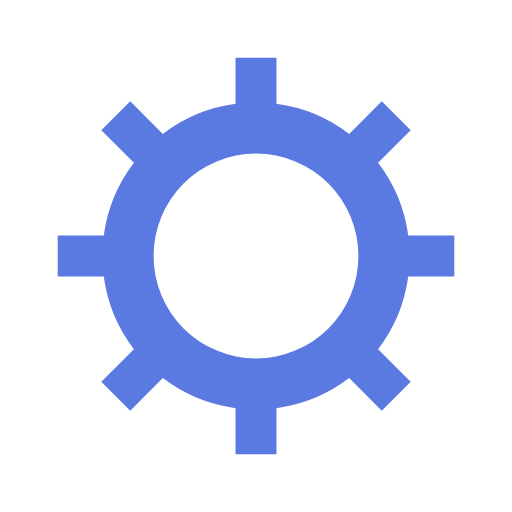
t = 0.00 s
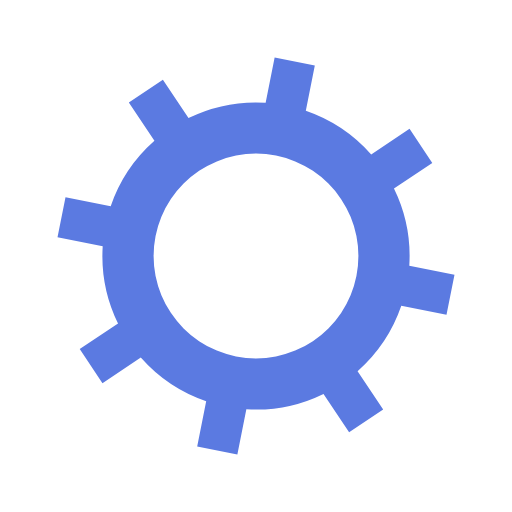
t = 0.08 s
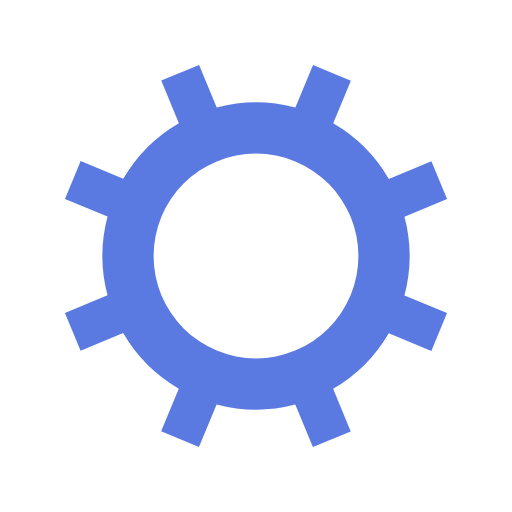
t = 0.15 s
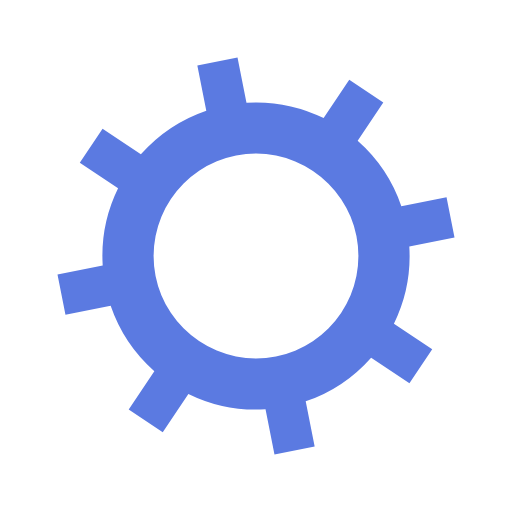
t = 0.23 s

The animated SVG that drew these frames (rendered in a browser with its animation timeline set to each time). Animation: 1 SMIL element (animateTransform=1); one cycle of 0.31 s, repeats indefinitely.

<?xml version="1.0" encoding="utf-8"?>
<svg xmlns="http://www.w3.org/2000/svg" xmlns:xlink="http://www.w3.org/1999/xlink" style="margin: auto; background: none; display: block; shape-rendering: auto;" width="200px" height="200px" viewBox="0 0 100 100" preserveAspectRatio="xMidYMid">
<g transform="translate(50 50)">
<g>
<animateTransform attributeName="transform" type="rotate" values="0;45" keyTimes="0;1" dur="0.3076923076923077s" repeatCount="indefinite"></animateTransform><path d="M29.732137494637012 -4 L38.732137494637016 -4 L38.732137494637016 4 L29.732137494637012 4 A30 30 0 0 1 23.85222316637483 18.195368916882448 L23.85222316637483 18.195368916882448 L30.21618419705376 24.559329947561373 L24.559329947561377 30.216184197053757 L18.195368916882448 23.852223166374827 A30 30 0 0 1 4.0000000000000036 29.732137494637012 L4.0000000000000036 29.732137494637012 L4.000000000000004 38.732137494637016 L-3.9999999999999982 38.732137494637016 L-3.999999999999999 29.732137494637012 A30 30 0 0 1 -18.19536891688245 23.852223166374827 L-18.19536891688245 23.852223166374827 L-24.55932994756138 30.216184197053757 L-30.21618419705375 24.559329947561384 L-23.852223166374824 18.195368916882455 A30 30 0 0 1 -29.732137494637012 3.9999999999999982 L-29.732137494637012 3.9999999999999982 L-38.732137494637016 3.9999999999999996 L-38.732137494637016 -3.9999999999999893 L-29.732137494637012 -3.9999999999999907 A30 30 0 0 1 -23.852223166374827 -18.19536891688245 L-23.852223166374827 -18.19536891688245 L-30.216184197053757 -24.55932994756138 L-24.559329947561388 -30.21618419705375 L-18.195368916882458 -23.852223166374824 A30 30 0 0 1 -4 -29.732137494637012 L-4 -29.732137494637012 L-4.000000000000002 -38.732137494637016 L3.9999999999999876 -38.732137494637016 L3.9999999999999893 -29.732137494637012 A30 30 0 0 1 18.195368916882448 -23.852223166374827 L18.195368916882448 -23.852223166374827 L24.559329947561373 -30.216184197053757 L30.21618419705375 -24.559329947561388 L23.85222316637482 -18.195368916882458 A30 30 0 0 1 29.732137494637012 -4.000000000000002 M0 -20A20 20 0 1 0 0 20 A20 20 0 1 0 0 -20" fill="#5b7ae1"></path></g></g>
<!-- [ldio] generated by https://loading.io/ --></svg>